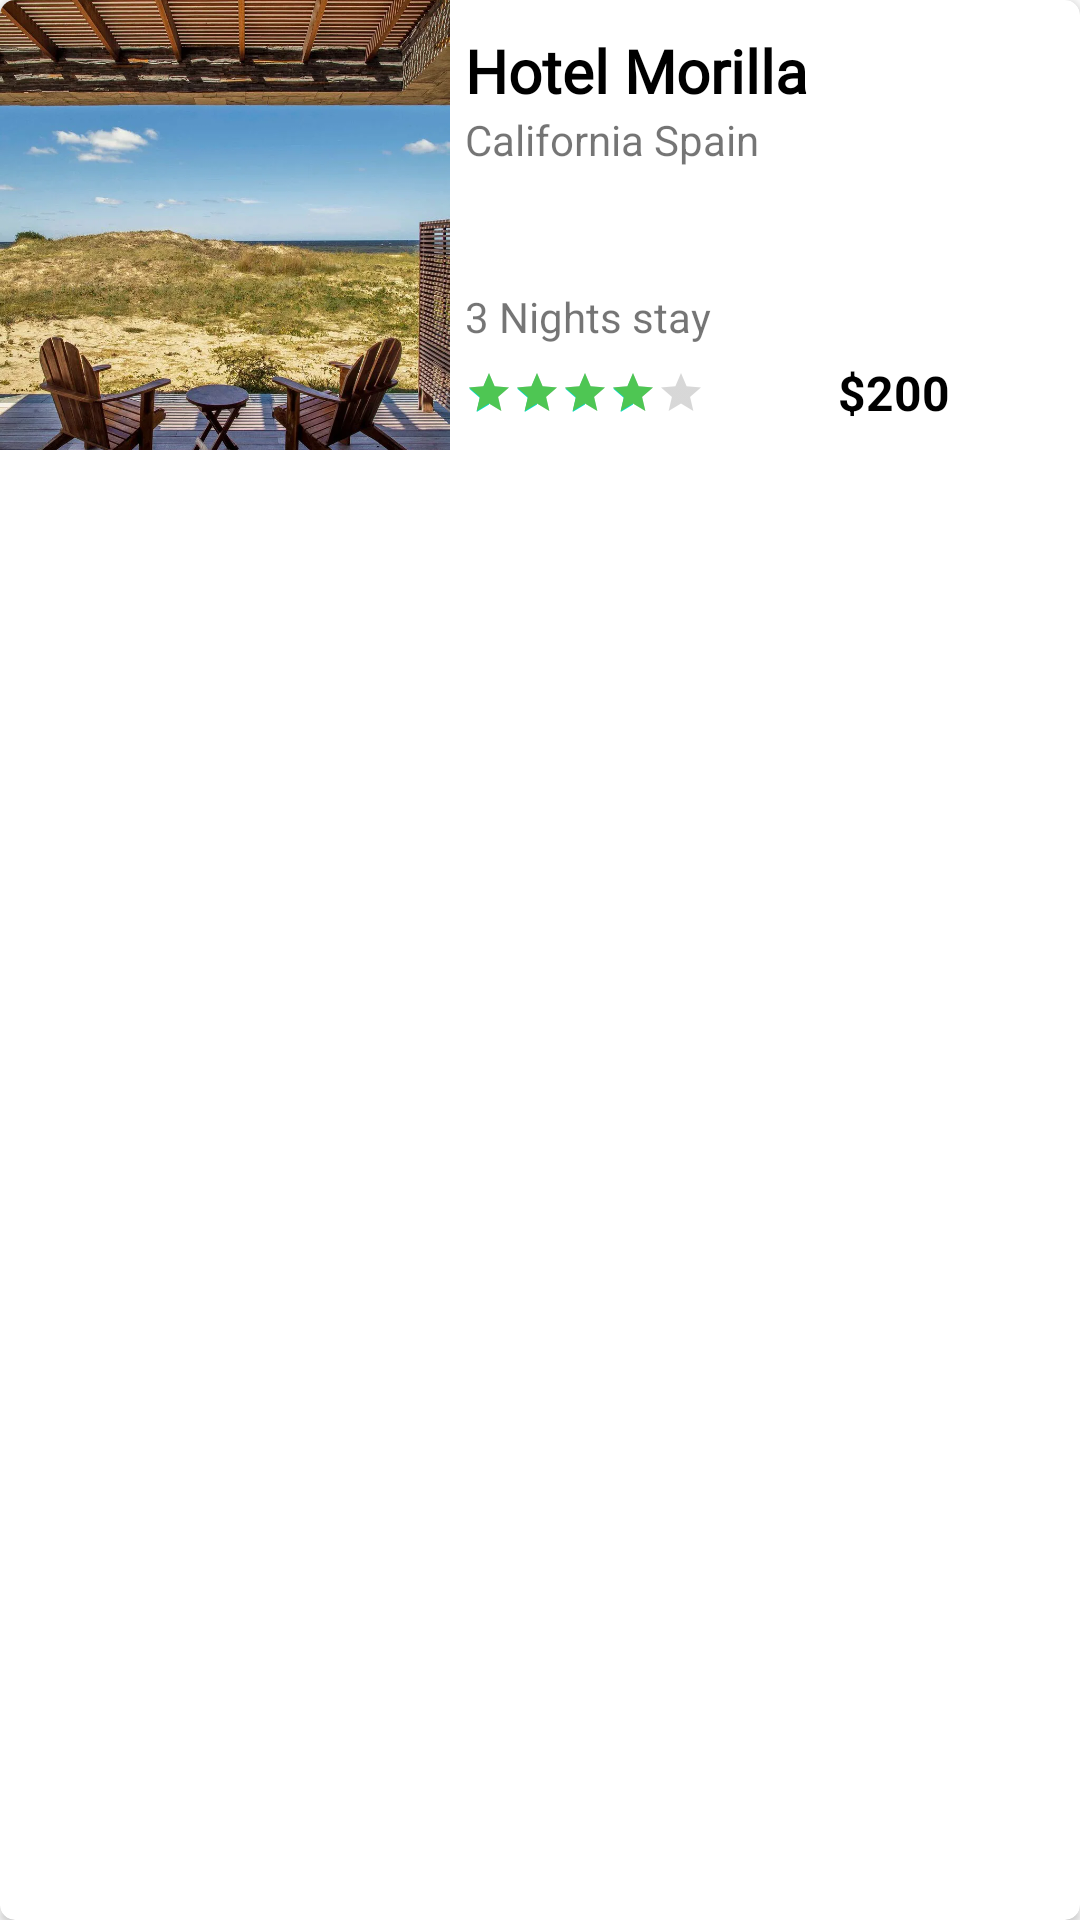

Layout XML and referenced resources for this Android screen:
<!-- AndroidManifest.xml: application theme Theme.HotelBooking -->
<!-- res/layout/best_deals_cart.xml -->
<?xml version="1.0" encoding="utf-8"?>
<layout xmlns:android="http://schemas.android.com/apk/res/android"
    xmlns:app="http://schemas.android.com/apk/res-auto">

    <data>

    </data>

    <androidx.cardview.widget.CardView
        android:layout_width="match_parent"
        android:layout_height="wrap_content"
        app:cardCornerRadius="5dp"
        android:layout_margin="10dp">

        <LinearLayout
            android:layout_width="match_parent"
            android:layout_height="match_parent"
            android:orientation="horizontal">

            <ImageView
                android:src="@drawable/slider_3"
                android:scaleType="centerCrop"
                android:layout_width="150dp"
                android:layout_height="150dp"/>
        <LinearLayout
            android:layout_marginStart="5dp"
            android:layout_width="wrap_content"
            android:layout_height="wrap_content"
            android:orientation="vertical">
            <TextView
                android:layout_width="wrap_content"
                android:layout_height="wrap_content"
                android:text="Hotel Morilla"
                android:textStyle="bold"
                android:textColor="@color/black"
                android:fontFamily="@font/warner"
                android:textSize="20sp"
                android:layout_marginTop="10dp"/>
            <TextView
                android:layout_width="wrap_content"
                android:layout_height="wrap_content"
                android:text="California Spain"/>
            <TextView
                android:layout_width="wrap_content"
                android:layout_height="wrap_content"
                android:text="3 Nights stay"
                android:layout_marginTop="40dp"/>
            <RatingBar
                android:id="@+id/ratingBar"
                style="?android:attr/ratingBarStyleSmall"
                android:layout_width="wrap_content"
                android:layout_height="wrap_content"
                android:layout_marginTop="8dp"
                android:progressTint="@color/color_primary"
                android:rating="4"
                app:layout_constraintStart_toStartOf="@+id/tour_title"
                app:layout_constraintTop_toBottomOf="@+id/tour_title" />

        </LinearLayout>

            <LinearLayout
                android:layout_width="wrap_content"
                android:layout_height="wrap_content"
                android:orientation="vertical">

                <TextView
                    android:layout_width="wrap_content"
                    android:layout_height="wrap_content"
                    android:text="$200"
                    android:layout_marginStart="10dp"
                    android:textSize="16sp"
                    android:textColor="@color/black"
                    android:textStyle="bold"
                    android:layout_marginTop="120dp"/>

            </LinearLayout>
        </LinearLayout>
    </androidx.cardview.widget.CardView>
</layout>
<!-- resources referenced by this layout -->
<resources>
  <color name="black">#FF000000</color>
  <color name="color_primary">#4EC653</color>
  <!-- drawable slider_3: png bitmap (drawable, 182924 bytes) -->
  <style name="Theme.HotelBooking" parent="Theme.MaterialComponents.DayNight.NoActionBar">
          
          <item name="colorPrimary">@color/color_primary</item>
          <item name="colorPrimaryVariant">@color/purple_700</item>
          <item name="colorOnPrimary">@color/white</item>
          
          <item name="colorSecondary">@color/teal_200</item>
          <item name="colorSecondaryVariant">@color/teal_700</item>
          <item name="colorOnSecondary">@color/black</item>
          
          <item name="android:statusBarColor" tools:targetApi="l">?attr/colorPrimaryVariant</item>
          
      </style>
  <color name="purple_700">#FF3700B3</color>
  <color name="white">#FFFFFFFF</color>
  <color name="teal_200">#FF03DAC5</color>
  <color name="teal_700">#FF018786</color>
</resources>
